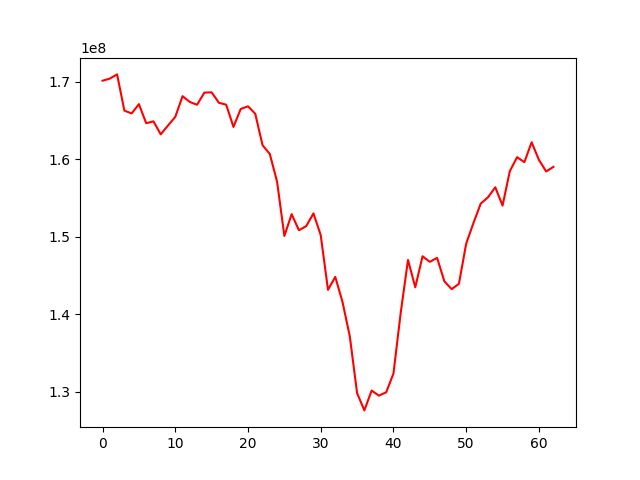

Data behind this chart, as committed beside it:
, 0
0, 170160975
1, 170434699
2, 170976439
3, 166297415
4, 165932408
5, 167138326
6, 164670609
7, 164907396
8, 163235710
9, 164370621
10, 165480999
11, 168164103
12, 167412183
13, 167054809
14, 168623909
15, 168657528
16, 167308152
17, 167061205
18, 164191677
19, 166510396
20, 166854103
21, 165885528
22, 161825908
23, 160689706
24, 157101389
25, 150104662
26, 152921162
27, 150843171
28, 151369007
29, 153017743
30, 150205877
31, 143142721
32, 144814679
33, 141552108
34, 137117159
35, 129793253
36, 127562786
37, 130128651
38, 129469876
39, 129901526
40, 132325286
41, 140193504
42, 147004443
43, 143469883
44, 147478706
45, 146758173
46, 147272107
47, 144242795
48, 143229241
49, 143919416
50, 149106213
51, 151772300
52, 154282867
53, 155094241
54, 156392214
55, 154026201
56, 158471409
57, 160284154
58, 159633294
59, 162208605
... 3 more rows
